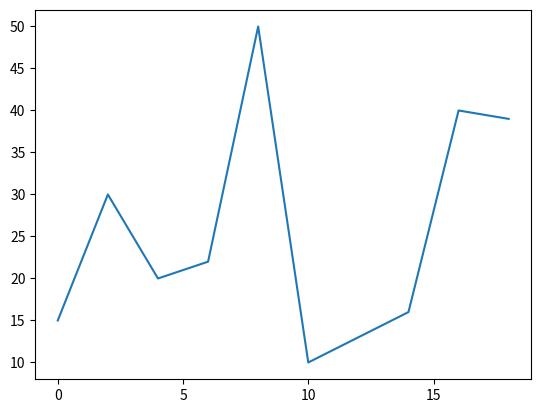

Reproduce this figure in Python.
import matplotlib
from matplotlib import pyplot

if __name__ == '__main__':
    x = range(0, 20, 2)
    temperature = [15, 30, 20, 22, 50, 10, 13, 16, 40, 39]

    # 设置图片大小
    # pyplot.figure(figsize=(16,9), dpi=80)

    # x轴刻度
    pyplot.xticks(range(0, 20, 5))

    pyplot.yticks(range(min(temperature), max(temperature) + 1, 5))

    # 绘制
    pyplot.plot(x, temperature)

    # 保存
    pyplot.savefig('plot')

    pyplot.show()
